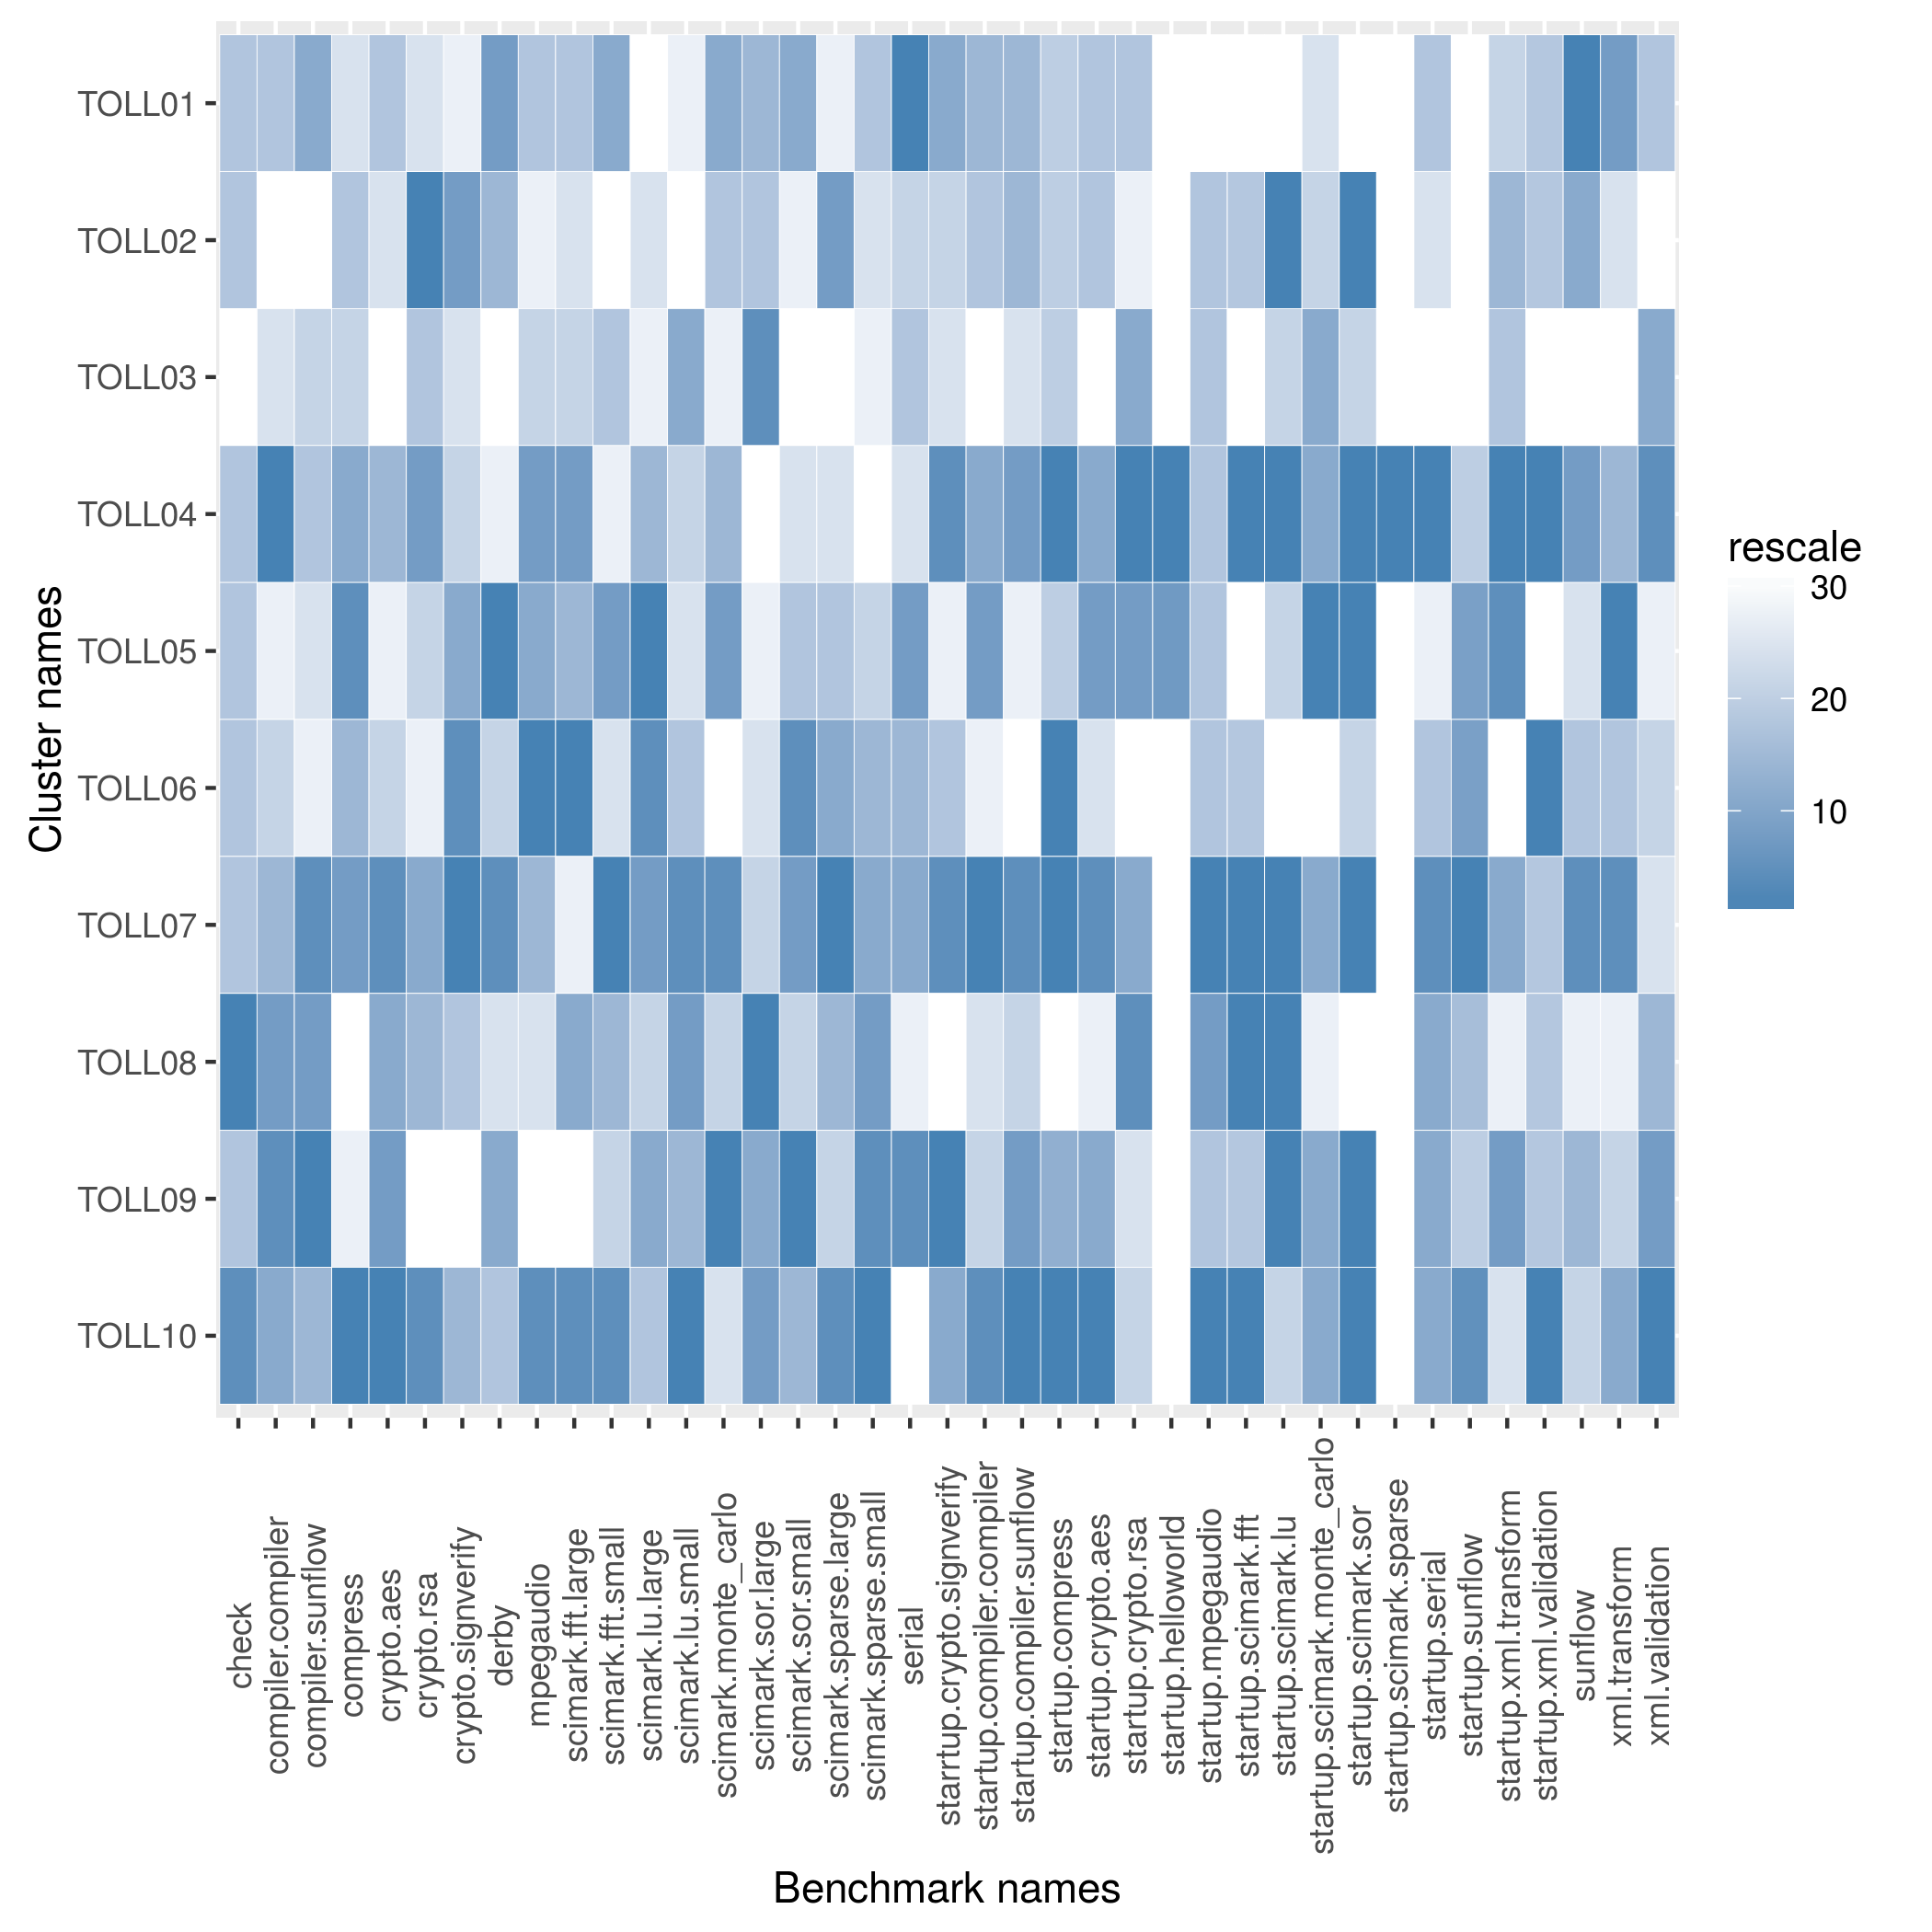

The table this chart was drawn from, first rows:
name, check, compiler.compiler, compiler.sunflow, compress, crypto.aes, crypto.rsa, crypto.signverify, derby, mpegaudio, scimark.fft.large, scimark.fft.small, scimark.lu.large, scimark.lu.small, scimark.monte_carlo, scimark.sor.large, scimark.sor.small, scimark.sparse.large, scimark.sparse.small, serial, starrtup.crypto.signverify, startup.compiler.compiler, startup.compiler.sunflow, startup.compress
TOLL01, 967.7, 123.6, 48.43, 75.22, 22.4, 43.6, 69.88, 53.85, 33.21, 17.49, 124.4, 3.54, 76.59, 22.85, 16.17, 71.18, 11.88, 62.75, 34.32, 8.361, 2.793, 11.45, 33.44
TOLL02, 967.7, 122.4, 48.08, 75.25, 22.39, 43.87, 70.04, 53.69, 33.19, 17.45, 122.2, 3.544, 75.94, 22.8, 16.17, 71.07, 11.9, 62.69, 33.96, 8.339, 2.773, 11.45, 33.44
TOLL03, 952.4, 123.1, 48.33, 75.24, 22.34, 43.64, 69.94, 52.9, 33.2, 17.46, 124.2, 3.544, 76.68, 22.77, 16.19, 71.03, 11.76, 62.68, 33.97, 8.325, 2.684, 11.31, 33.44
TOLL04, 967.7, 124.9, 48.34, 75.31, 22.4, 43.74, 69.95, 53.37, 33.24, 17.52, 124.1, 3.549, 76.64, 22.85, 16.15, 71.08, 11.89, 62.65, 33.94, 8.38, 2.836, 11.45, 33.75
TOLL05, 967.7, 123.1, 48.3, 75.43, 22.38, 43.62, 70.01, 54.34, 33.23, 17.49, 124.5, 3.556, 76.63, 22.88, 16.16, 71.14, 11.89, 62.7, 34.19, 8.308, 2.841, 11.25, 33.44
TOLL06, 967.7, 123.3, 48.28, 75.28, 22.4, 43.53, 70.09, 53.6, 33.32, 17.55, 124.1, 3.551, 76.64, 22.75, 16.16, 71.27, 11.9, 62.79, 34.04, 8.344, 2.686, 11.15, 33.75
TOLL07, 967.7, 123.9, 48.47, 75.41, 22.45, 43.72, 70.16, 53.94, 33.23, 17.44, 124.5, 3.55, 76.81, 22.89, 16.17, 71.24, 11.94, 62.8, 34.17, 8.38, 2.932, 11.48, 33.75
TOLL08, 1304, 124.7, 48.45, 75, 22.42, 43.67, 69.98, 53.45, 33.19, 17.51, 124.3, 3.545, 76.76, 22.79, 16.19, 71.13, 11.9, 62.81, 33.82, 8.271, 2.732, 11.38, 33.17
TOLL09, 967.7, 124.9, 48.49, 75.22, 22.44, 43.53, 69.86, 53.7, 33.16, 17.42, 124.2, 3.55, 76.67, 22.9, 16.19, 71.29, 11.89, 62.82, 34.28, 8.442, 2.757, 11.45, 33.73
TOLL10, 1277, 124.1, 48.38, 75.62, 22.47, 43.78, 70, 53.68, 33.26, 17.52, 124.5, 3.548, 76.84, 22.78, 16.19, 71.15, 11.92, 62.84, 33.77, 8.361, 2.877, 11.59, 33.75
